Run: headless pygame with SDL's dummy video driver; simulated clock (each Clock.tick advances the game by its frame time, no real sleeping); random seed 0; keys injected as events and as key.get_pressed() state; mouse plan: one left click at the window centre at the start of phase 2, then a move to the lower-right quarter at the start of phase 3.
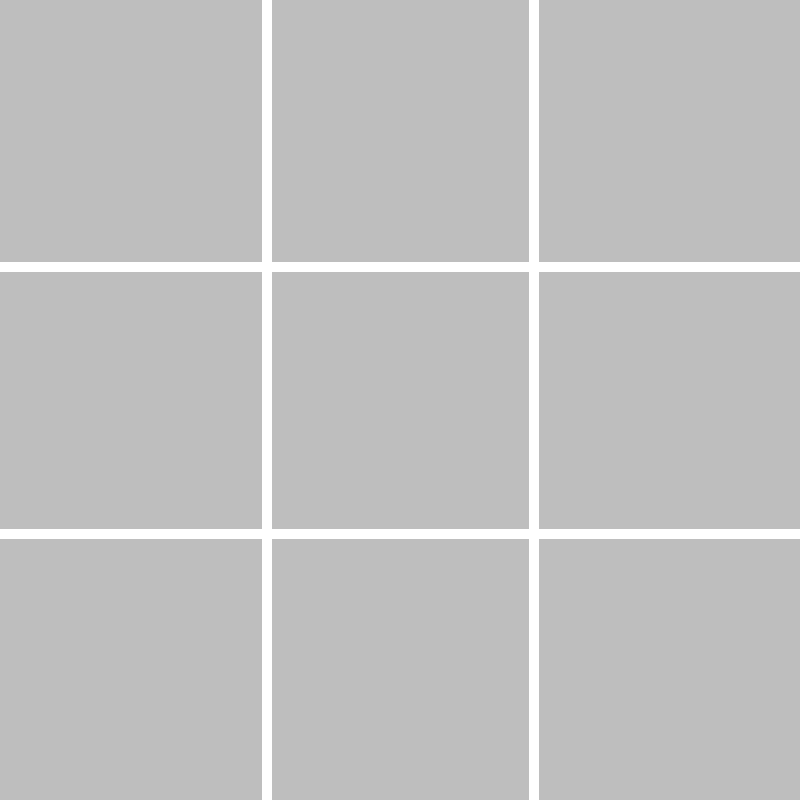
Frame 1 of 4 · flips 1–60 · no input
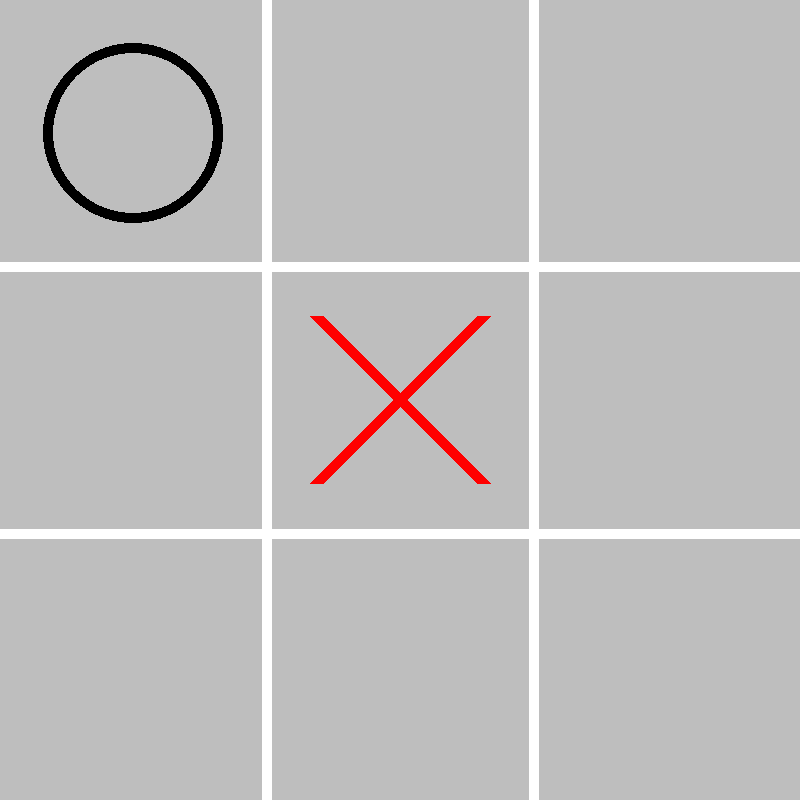
Frame 2 of 4 · flips 61–180 · clicked the window centre · tapped SPACE, RETURN · held RIGHT (→), D
Frame 3 of 4 · flips 181–300 · moved the mouse to the lower-right quarter · held DOWN (↓), S · screen unchanged from frame 2, image omitted
Frame 4 of 4 · flips 301–420 · held LEFT (←), A, UP (↑), W · screen unchanged from frame 3, image omitted

The pygame program that drew these frames:

"""
TickTackToeAgainstComputer(graphical).py

A program implementing the minimax recurssive algorithm in
a tick-tack-toe setting. 

Most of this code is referenced from this website which is cited in my paper 
https://github.com/AlejoG10/python-tictactoe-ai-yt

minimax tree algorithm basis:

Let X be a human.
Let O be the computer.

The computer will span the tree of possible board positions 
looking at every posible situation where the game has ended;
in a draw (where the board is full and there is no winner),
where O wins, or where X wins.

If a board occurs where X wins, the computer will mark that specific
board as payoff = -1.

If a board occurs where O wins the computer will mark that specific
board as payoff = +1.

If a board occurs where the game ends in a tie, the computer will mark
that specific board as payoff = 0. 

If a board is not yet finnished the computer will look to the children
(the opponents move to their possible move) of that board, if the 
children have a finnished board state the computer will mark the board
with a number according to the information above.

If possible, this number will carry up the current state of the board, 
and it has a optimal response for anything the opponent plays.The computer
will choose the highest value out of the next immediate board positions 
and that is where it will make O's move.

After I got it woking I figured out something kind of pecular.
If the algorithim has multiple paths that will equal 1 it will
not prioritize winning in less moves, like a human would.

You can see this for yourself if you do the following three moves.

top-left
bottom-middle
top-middle

The algorithim will not 'throw-away' a win but it will not win at
the first imediate chance(in this example on the horizontal middle
connection).


Finn Thistle | May 2022
"""


bDebug = False #debug boolean

import sys
import pygame
import math
import copy #Used to make multiple saved copies of the board inside the reccursion(I tried to use tempBoard = board[:] but it wouldn't work)
from time import time
#CONSTANTS

width = 800
height = 800
rows = 3
columns = 3
squareSize = width/columns
bgColor = "gray"
lineColor = "white"
lineWidth = 10
O_Radius = 90
margin = 50
x = 'X'
o = 'O'
infinity = math.inf
#PYGAME INITIALIZATION
pygame.init()
screen = pygame.display.set_mode((width, height))
screen.fill(bgColor)
class Board:
    def __init__(self):
        self.squares = [[0 for r in range(3)] for i in range(3)] #A list of three lists, each with three elements
        self.totalMarkedSquares = 0

    def __str__(self):
        """Utility to print out board in terminal."""
        return f"{self.squares[0]}\n{self.squares[1]}\n{self.squares[2]}"
    def checkBoard(self):
        """
            will return 0 if game is not over
            will return 1 if player 1 wins
            will return 2 if player 2 wins
        """   
        #Verticle wins
        for col in range(columns):
            if self.squares[0][col] == self.squares[1][col] == self.squares[2][col] != 0:
                return self.squares[0][col] #will return a number assigned to one of the squares in that connection
        #Horizontal wins
        for row in range(rows):
            if self.squares[row][0] == self.squares[row][1] == self.squares[row][2] != 0:
                return self.squares[row][0] 
        #Diagnol wins
        if self.squares[0][0] == self.squares[1][1] == self.squares[2][2] !=0:
            return self.squares[0][0]
        elif self.squares[0][2] == self.squares[1][1] == self.squares[2][0] != 0: 
            return self.squares[0][2]

        return 0 #otherwise return 0
    def markSquare(self, row, column, symbol):
        """Marks '.squares' as either 1 or 2 depending on which player went"""
        self.squares[row][column] = symbol
        self.totalMarkedSquares += 1

    def bEmptySquare(self, row, column):
        """Returns True if given position is empty"""
        return self.squares[row][column] == 0

    def bBoardFull(self):
        """Returns True if board is full"""
        return self.totalMarkedSquares==9

    def bGameOver(self):
        """Returns true if game has ended."""
        return self.bBoardFull() or self.checkBoard()

    def allOpenSquares(self):
        """Returns a list of remaining open spaces"""
        MTsquares = []
        for row in range(rows):
            for col in range(columns):
                if self.bEmptySquare(row, col):
                    MTsquares.append((row,col))
        return MTsquares
            
class BestmoveAlgorithm:
    def __init__(self):
        self.player = 2

    def miniMax(self, board, minimizing=False):
        """A recursive function that spans all possible boards and gives them the following payoff"""
        case = board.checkBoard()
        if case == 1: #If the human wins the specific board give the payoff -1
            return -1, None
        elif case == 2: #If the computer wins the specific board give the payoff +1
            return 1, None
        elif board.bBoardFull(): #If the game results in a tie give the payoff 0
            return 0, None
        
        #If the current board does not result in the game being over
        if minimizing:
            minPayoff = 2 #initialvalue to be rewritten as for loop is run
            bestMoveYet = None
            openSquaresList = board.allOpenSquares()
                                                    #NOTE vvCheck for coppied comments
            for (row, col) in openSquaresList:
                tempBoard = copy.deepcopy(board) #creates a copy of the board instead of a reference to it 
                tempBoard.markSquare(row, col, 1)
                tempPayoff = self.miniMax(tempBoard, False)[0] #Send to check the opponents move, or if the game has ended
                if tempPayoff < minPayoff: #find the best payoff and the square that yeilds that payoff.
                    minPayoff = tempPayoff
                    bestMoveYet = (row, col)
            return minPayoff, bestMoveYet
        else: #same as above code but inverse for opponent
            maxPayoff = -2 
            bestMoveYet = None
            openSquaresList = board.allOpenSquares()
            for (row, col) in openSquaresList:
                tempBoard = copy.deepcopy(board) 
                tempBoard.markSquare(row, col, 2)
                tempPayoff = self.miniMax(tempBoard, True)[0] 
                if tempPayoff > maxPayoff:
                    maxPayoff = tempPayoff
                    bestMoveYet = (row, col)
            return maxPayoff, bestMoveYet

    def miniMax_AlphaBeta(self, board, alpha, beta, minimizing=False):
        """A more effecient recursive function that spans all possible boards and gives them the following payoff"""
        case = board.checkBoard()
        if case == 1: #If the human wins the specific board give the payoff -1
            return -1, None
        elif case == 2: #If the computer wins the specific board give the payoff +1
            return 1, None
        elif board.bBoardFull(): #If the game results in a tie give the payoff 0
            return 0, None
        
        #If the current board does not result in the game being over
        if minimizing:
            minPayoff = 2 #initialvalue to be rewritten as for loop is run
            bestMoveYet = None
            openSquaresList = board.allOpenSquares()
                                                    #NOTE vvCheck for coppied comments
            for (row, col) in openSquaresList:
                tempBoard = copy.deepcopy(board) #creates a copy of the board instead of a reference to it 
                tempBoard.markSquare(row, col, 1)
                tempPayoff = self.miniMax_AlphaBeta(tempBoard, alpha, beta, False)[0] #Send to check the opponents move, or if the game has ended
                if tempPayoff < minPayoff: #find the best payoff and the square that yeilds that payoff.
                    minPayoff = tempPayoff
                    bestMoveYet = (row, col)
                if minPayoff < beta:
                    beta = minPayoff
                if alpha >= beta: 
                    break
            return minPayoff, bestMoveYet
        else: #same as above code but inverse for opponent
            maxPayoff = -2 
            bestMoveYet = None
            openSquaresList = board.allOpenSquares()
            for (row, col) in openSquaresList:
                tempBoard = copy.deepcopy(board) 
                tempBoard.markSquare(row, col, 2)
                tempPayoff = self.miniMax_AlphaBeta(tempBoard, alpha, beta, True)[0] 
                if tempPayoff > maxPayoff:
                    maxPayoff = tempPayoff
                    bestMoveYet = (row, col)
                if maxPayoff > alpha:   #keep track of alpha value for later iterations of minimax function, and reset it if aplicable
                    alpha = maxPayoff
                if alpha >= beta: # 'Prune' the tree (Breakout of the loop), as the best response to each of these  options have already been found
                    break
            return maxPayoff, bestMoveYet

    def bestMove(self, board):
        """Returns best move using the minimax algorithim."""
        payoff, bestmove = self.miniMax(board) 
        if bDebug:print("AI's move is square", bestmove, "it has a pay off of", payoff)
        return bestmove
class Game:
    def __init__(self):
        
        self.board = Board()
        self.computer = BestmoveAlgorithm()
        self.currentPlayer = 1
        self.bGameRunning = True
    def showLines(self):
        """Shows guiding lines."""
        # vertical lines
                        #(reference to screen,color, starting cord, ending cord, width of line)
        pygame.draw.line(screen, lineColor, (squareSize, 0), (squareSize, height), lineWidth)
        pygame.draw.line(screen, lineColor, (width-squareSize, 0), (squareSize*2, height), lineWidth)
        # horizontal lines
        pygame.draw.line(screen, lineColor, (0, squareSize), (width, squareSize), lineWidth)
        pygame.draw.line(screen, lineColor, (0, height-squareSize), (width, height-squareSize), lineWidth)
    def markSquareGraphic(self, row, column):
        """Marks the square with the designated symobol in the pygame window"""
        # Some clever code that figures out the position of the symbol on the graphical board based off of col and row 
        if self.currentPlayer == 1: #Draw an 'X'
    
            #going down line
            downStartPos = ( (column * squareSize) + margin, (row * squareSize) + margin)                     
            downEndPos = ( (column * squareSize) + squareSize-margin, (row * squareSize) +squareSize-margin)
            pygame.draw.line(screen, "red", downStartPos, downEndPos, lineWidth+4)
            #going up line
            upStartPos = ( (column * squareSize) + margin, (row * squareSize) + squareSize - margin)
            upEndPos = ( (column * squareSize)+squareSize-margin, (row * squareSize)+margin)
            pygame.draw.line(screen, "red", upStartPos, upEndPos, lineWidth+4)

        elif self.currentPlayer==2: #Draw an 'O'
            center = ( (column * squareSize) + (squareSize //2) , (row * squareSize) + (squareSize //2) )
            pygame.draw.circle(screen, "black", center, O_Radius, lineWidth)
    def makeMove(self, row, col):
        """Simulates an entire players move"""
        self.board.markSquare(row, col, self.currentPlayer)
        self.markSquareGraphic(row, col)
        self.nextPlayerTurn()
    
    def nextPlayerTurn(self):
        """Osolates between value one and two"""
        self.currentPlayer = self.currentPlayer % 2 + 1

def main():
    listOfTimePermoves = [] # for timing

    #make a game 
    game = Game()
    board = game.board
    computer = game.computer
    game.showLines()
    while True:

        for event in pygame.event.get():
            if event.type == pygame.QUIT:
                pygame.quit()
                sys.exit()
            if event.type == pygame.MOUSEBUTTONDOWN and game.bGameRunning:
                pixelPosition = event.pos #Postion(in pixels) of cursor on board
                # Some clever code that rounds that pixelPosition to match to our Board() objects indexed array
                row = pixelPosition[1] // int(squareSize)
                col = pixelPosition[0] // int(squareSize)
                if game.board.bEmptySquare(row, col): #If space is open
                    game.makeMove(row, col)
                    if bDebug:print(game.board)

                    if board.bGameOver():#Ensures minimax is not called on a finnished game
                        print("Time of moves:")
                        for i in range(len(listOfTimePermoves)):
                            print(f"Move {i+1} time: {listOfTimePermoves[i]} ")
                        game.bGameRunning = False
            if game.currentPlayer == computer.player and game.bGameRunning:
                #Implement minimax algorithm 
                start = time()
                # row, col = computer.bestMove(board)
                row, col = computer.miniMax_AlphaBeta(board,-infinity, infinity)[1]

                stop = time()
                listOfTimePermoves.append(stop-start)
                game.makeMove(row, col)
                
        pygame.display.update() #refreshes everything continuously
main()
